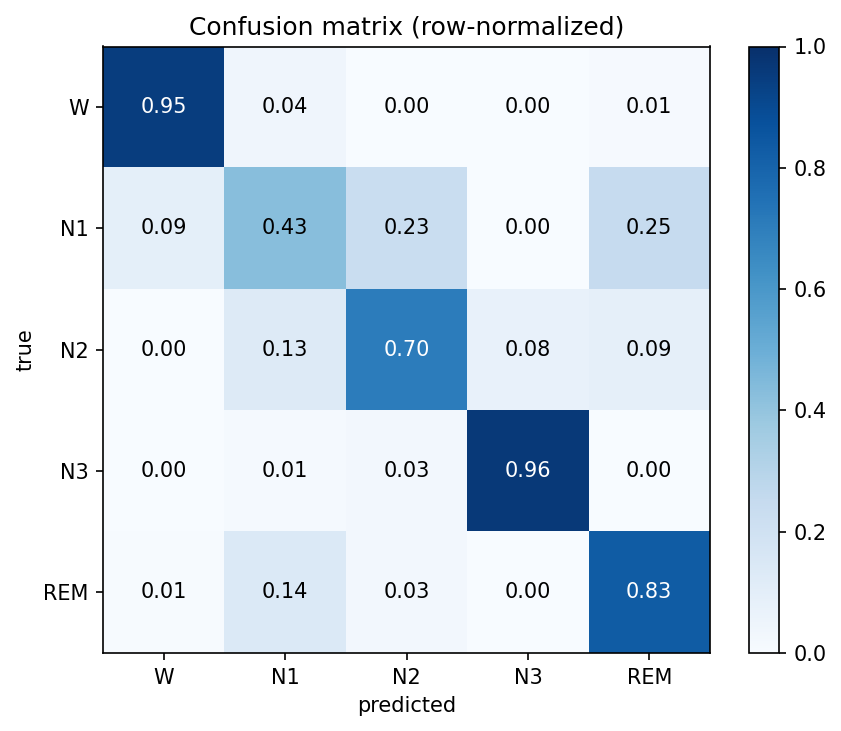

The table this chart was drawn from, first rows:
W, N1, N2, N3, REM
1808, 77, 1, 0, 20
7, 33, 18, 0, 19
1, 61, 327, 35, 40
0, 1, 2, 76, 0
1, 27, 5, 0, 160
